Run: headless pygame with SDL's dummy video driver; simulated clock (each Clock.tick advances the game by its frame time, no real sleeping); random seed 0; keys injected as events and as key.get_pressed() state; no mouse input.
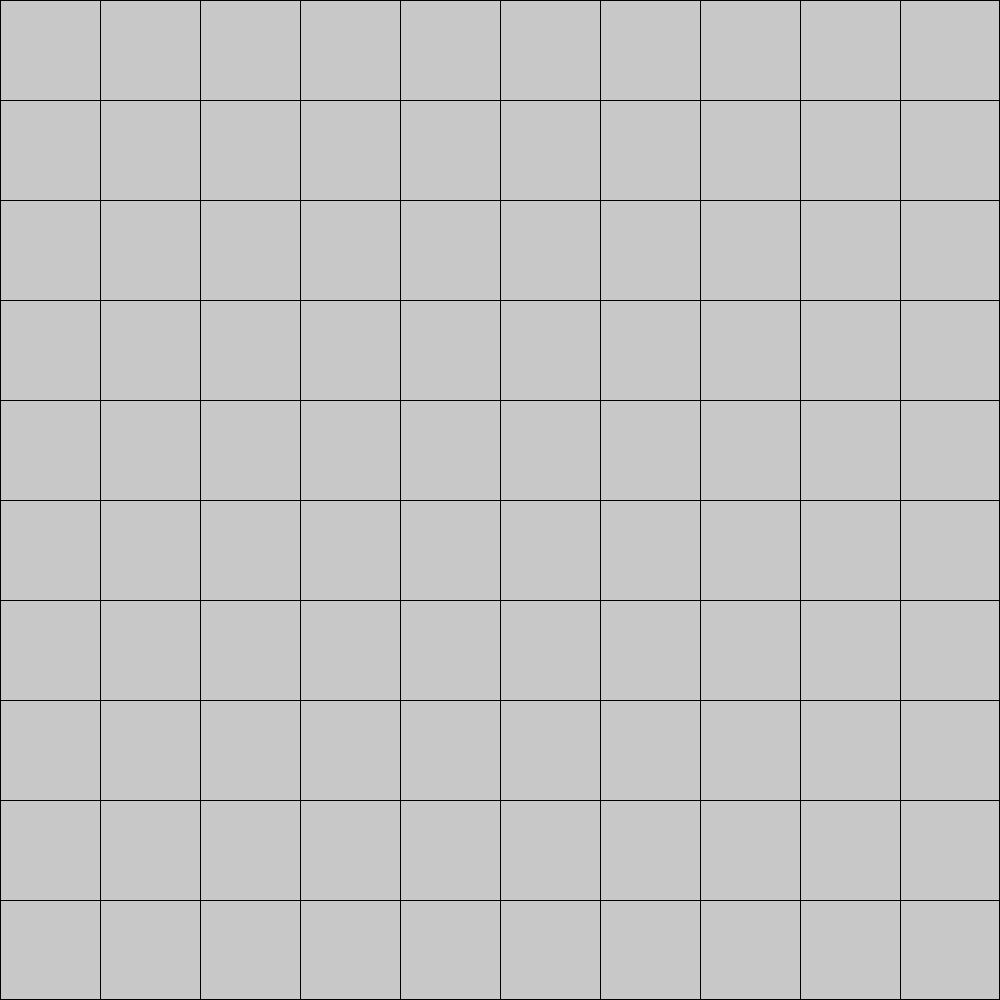
Frame 1 of 4 · flips 1–60 · no input
Frame 2 of 4 · flips 61–180 · tapped SPACE, RETURN · held RIGHT (→), D · screen unchanged from frame 1, image omitted
Frame 3 of 4 · flips 181–300 · held DOWN (↓), S · screen unchanged from frame 2, image omitted
Frame 4 of 4 · flips 301–420 · held LEFT (←), A, UP (↑), W · screen unchanged from frame 3, image omitted

The pygame program that drew these frames:

import pygame
pygame.init()

valkoinen = (200, 200, 200)
musta = (0, 0, 0)
#rivi = 6
#sarake = 7
#lauta = [[0] * sarake for _ in range(ROWS)]
#pygame.display.flip()

ikkuna = pygame.display.set_mode((1000,1000))
    #CLOCK = pygame.time.Clock()
ikkuna.fill(valkoinen)


    
def piirra_taulukko():
    ruudun_koko = 100
    for x in range(0, 1000, ruudun_koko):
        for y in range(0, 1000, ruudun_koko):
            rect = pygame.Rect(x, y, 1000, 1000)
            pygame.draw.rect(ikkuna, musta, rect, 1)

#def main():
while True:
    ruudun_koko = 100

    for tapahtuma in pygame.event.get():
        if tapahtuma.type == pygame.QUIT:
            pygame.quit()
    
    piirra_taulukko()        
    pygame.display.update()
